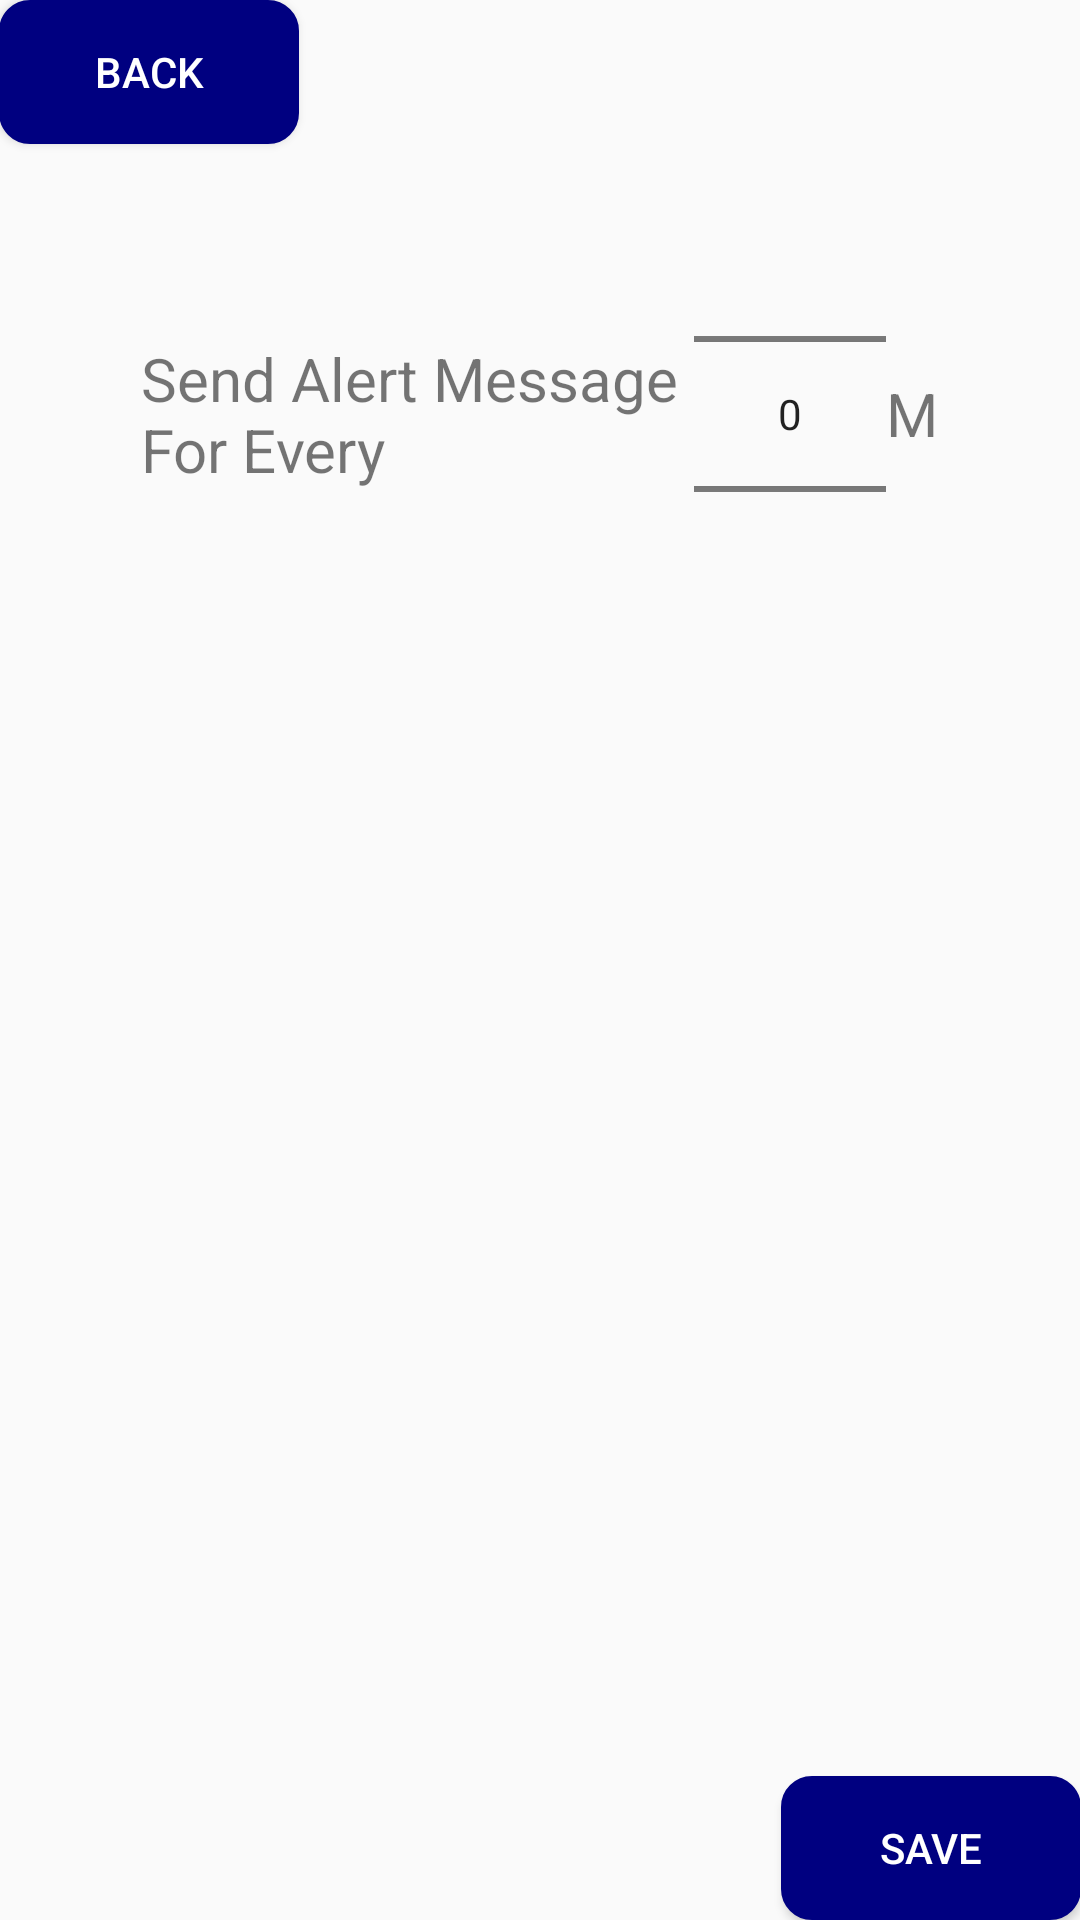

Reconstruct the res/layout file that produces this screen, plus the resources it refers to.
<!-- AndroidManifest.xml: application theme AppTheme -->
<!-- res/layout/activity_timer_setting.xml -->
<?xml version="1.0" encoding="utf-8"?>

<RelativeLayout xmlns:android="http://schemas.android.com/apk/res/android"
    xmlns:app="http://schemas.android.com/apk/res-auto"
    xmlns:tools="http://schemas.android.com/tools"
    android:layout_width="match_parent"
    android:layout_height="match_parent"
    android:padding="@dimen/activity_horizontal_margin"
    tools:context="com.tutorialandroid.selfsecurity.activitys.TimerSettingActivity">
    <Button
        android:id="@+id/btn_back"
        android:layout_width="100dp"
        android:layout_height="wrap_content"
        android:layout_alignParentTop="true"
        android:layout_alignParentLeft="true"
        android:text="@string/back"
        android:textColor="@color/white"
        android:background="@drawable/btn_background"/>
    <LinearLayout
        android:layout_width="match_parent"
        android:layout_height="wrap_content"
        android:orientation="horizontal"
        android:gravity="center"
        android:layout_marginTop="@dimen/activity_horizontal_margin"
        android:layout_below="@+id/btn_back">
        <TextView
            android:layout_width="wrap_content"
            android:layout_height="wrap_content"
            android:text="@string/alert_message_title"
            android:textSize="20dp"/>
        <NumberPicker
            android:id="@+id/number_picker"
            android:layout_width="wrap_content"
            android:layout_height="wrap_content"/>
        <TextView
            android:layout_width="wrap_content"
            android:layout_height="wrap_content"
            android:text="@string/min"
            android:textSize="20dp"/>
        </LinearLayout>
    <Button
        android:id="@+id/btn_save"
        android:layout_width="100dp"
        android:layout_height="wrap_content"
        android:layout_alignParentBottom="true"
        android:layout_alignParentRight="true"
        android:text="@string/save"
        android:textColor="@color/white"
        android:background="@drawable/btn_background"/>

</RelativeLayout>
<!-- resources referenced by this layout -->
<resources>
  <color name="white">#FFFFFF</color>
  <!-- drawable btn_background (drawable) -->
  <?xml version="1.0" encoding="utf-8"?>
  
  <shape xmlns:android="http://schemas.android.com/apk/res/android"
      android:shape="rectangle" android:padding="1dp">
      <solid android:color="@color/navi_blue"/>
      <corners
          android:bottomRightRadius="10dp"
          android:bottomLeftRadius="10dp"
          android:topLeftRadius="10dp"
          android:topRightRadius="10dp"/>
      <stroke android:width="0.5dip" android:color="@color/navi_blue" />
  </shape>
  <string name="alert_message_title">Send Alert Message \nFor Every </string>
  <string name="back">Back</string>
  <string name="min">M</string>
  <string name="save">Save</string>
  <style name="AppTheme" parent="Theme.AppCompat.Light.DarkActionBar">
          
          <item name="colorPrimary">@color/colorPrimary</item>
          <item name="colorPrimaryDark">@color/colorPrimaryDark</item>
          <item name="colorAccent">@color/colorAccent</item>
      </style>
  <color name="navi_blue">#000080</color>
  <color name="colorPrimary">#3F51B5</color>
  <color name="colorPrimaryDark">#303F9F</color>
  <color name="colorAccent">#FF4081</color>
</resources>
